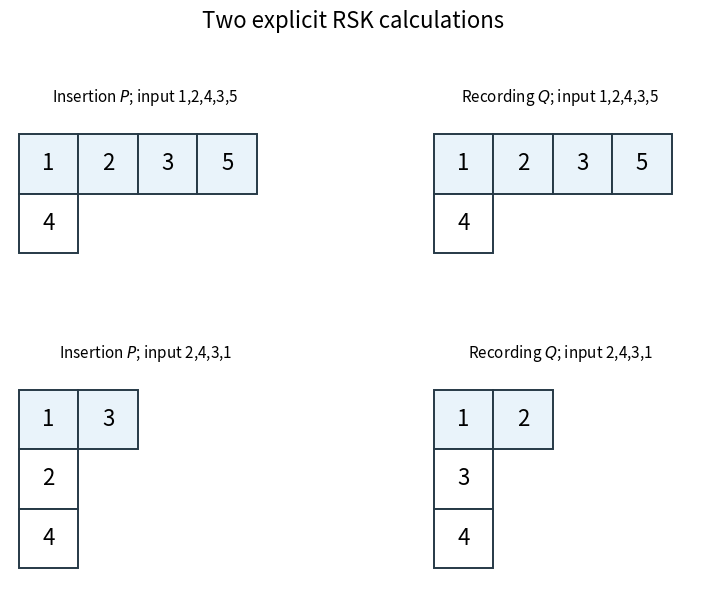

Source code (Python):
"""Original Young-tableau illustrations; Python 3.14 and Matplotlib 3.10.
Run in the desired output directory to write the PNG there.
"""
from pathlib import Path
import matplotlib.pyplot as plt
from matplotlib.patches import Rectangle
examples=[([1,2,4,3,5],[[1,2,3,5],[4]],[[1,2,3,5],[4]]),([2,4,3,1],[[1,3],[2],[4]],[[1,2],[3],[4]])]
fig,axes=plt.subplots(2,2,figsize=(9,6),facecolor='white')
for r,(word,P,Q) in enumerate(examples):
 for c,tableau in enumerate([P,Q]):
  ax=axes[r,c];ax.set_facecolor('white')
  for i,row in enumerate(tableau):
   for j,v in enumerate(row):
    ax.add_patch(Rectangle((j,-i-1),1,1,facecolor='#e9f3fa' if i==0 else 'white',edgecolor='#263946',lw=1.4))
    ax.text(j+.5,-i-.5,str(v),ha='center',va='center',fontsize=16)
  ax.set(xlim=(-.15,4.4),ylim=(-3.25,.4),aspect='equal');ax.axis('off')
  ax.set_title(('Insertion $P$' if c==0 else 'Recording $Q$')+'; input '+','.join(map(str,word)),fontsize=11)
fig.suptitle('Two explicit RSK calculations',fontsize=16)
fig.tight_layout(rect=(0,0,1,.94))
fig.savefig(Path.cwd()/'2011-rsk-examples.png',dpi=170,facecolor='white')
